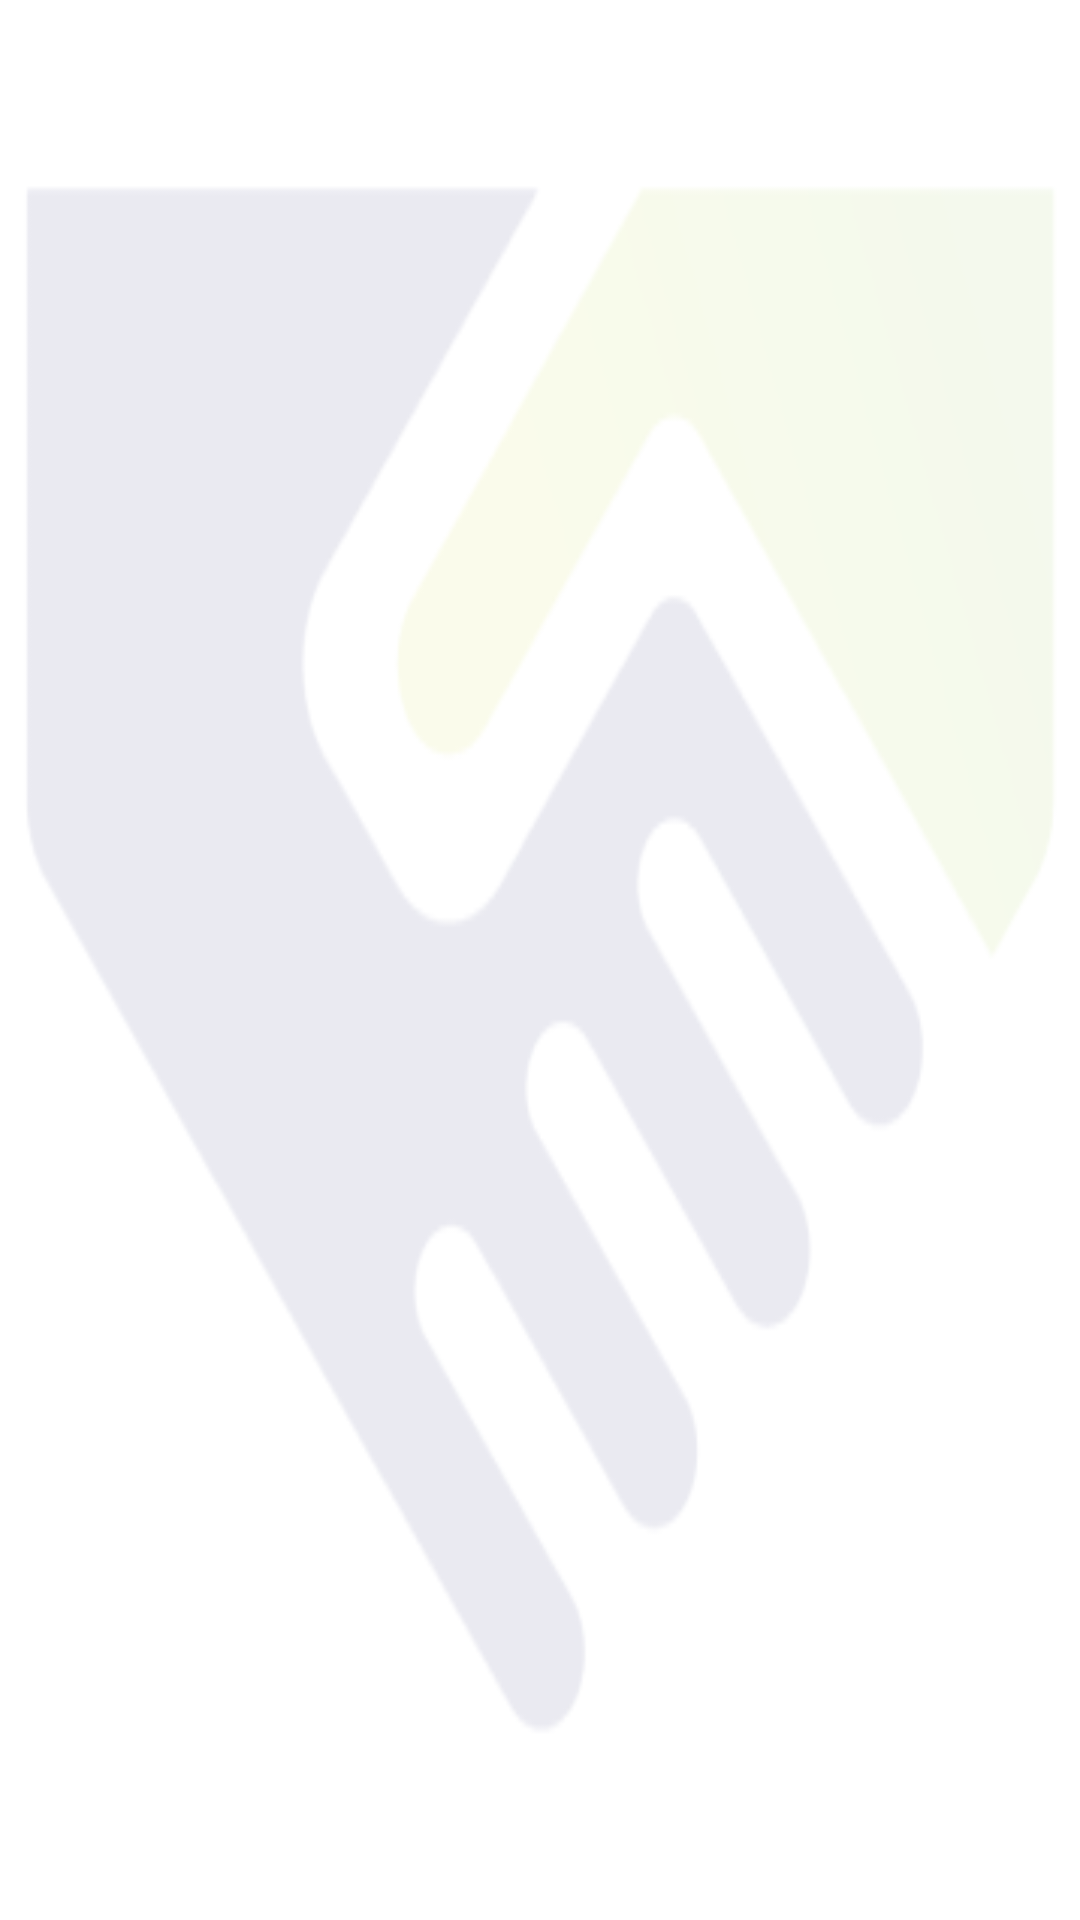

Layout XML and referenced resources for this Android screen:
<!-- AndroidManifest.xml: application theme Theme.My_Application -->
<!-- res/layout/activity_favourite_list_screen.xml -->
<?xml version="1.0" encoding="utf-8"?>
<LinearLayout xmlns:android="http://schemas.android.com/apk/res/android"
    xmlns:app="http://schemas.android.com/apk/res-auto"
    android:layout_width="match_parent"
    android:layout_height="match_parent"
    android:orientation="vertical"
    android:background="@drawable/background_image"
    android:padding="10dp">


    <LinearLayout
        android:layout_width="match_parent"
        android:layout_height="match_parent"
        android:layout_marginTop="5dp">

        <androidx.recyclerview.widget.RecyclerView
            android:id="@+id/favouritepost_list"
            android:layout_width="match_parent"
            android:layout_height="match_parent"
            android:dividerHeight="10dp" />

    </LinearLayout>

</LinearLayout>
<!-- resources referenced by this layout -->
<resources>
  <!-- drawable background_image: png bitmap (drawable, 13156 bytes) -->
  <style name="Theme.My_Application" parent="Theme.MaterialComponents.Light.NoActionBar">
          
          <item name="colorPrimary">@color/purple_500</item>
          <item name="colorPrimaryVariant">@color/purple_700</item>
          <item name="colorOnPrimary">@color/white</item>
          
          <item name="colorSecondary">@color/teal_200</item>
          <item name="colorSecondaryVariant">@color/teal_700</item>
          <item name="colorOnSecondary">@color/black</item>
          
          <item name="android:statusBarColor" tools:targetApi="l">?attr/colorPrimaryVariant</item>
          <item name="android:fontFamily">@font/roboto_black</item>
          
      </style>
  <color name="purple_500">#FF6200EE</color>
  <color name="purple_700">#FF3700B3</color>
  <color name="white">#FFFFFFFF</color>
  <color name="teal_200">#FF03DAC5</color>
  <color name="teal_700">#FF018786</color>
  <color name="black">#FF000000</color>
</resources>
